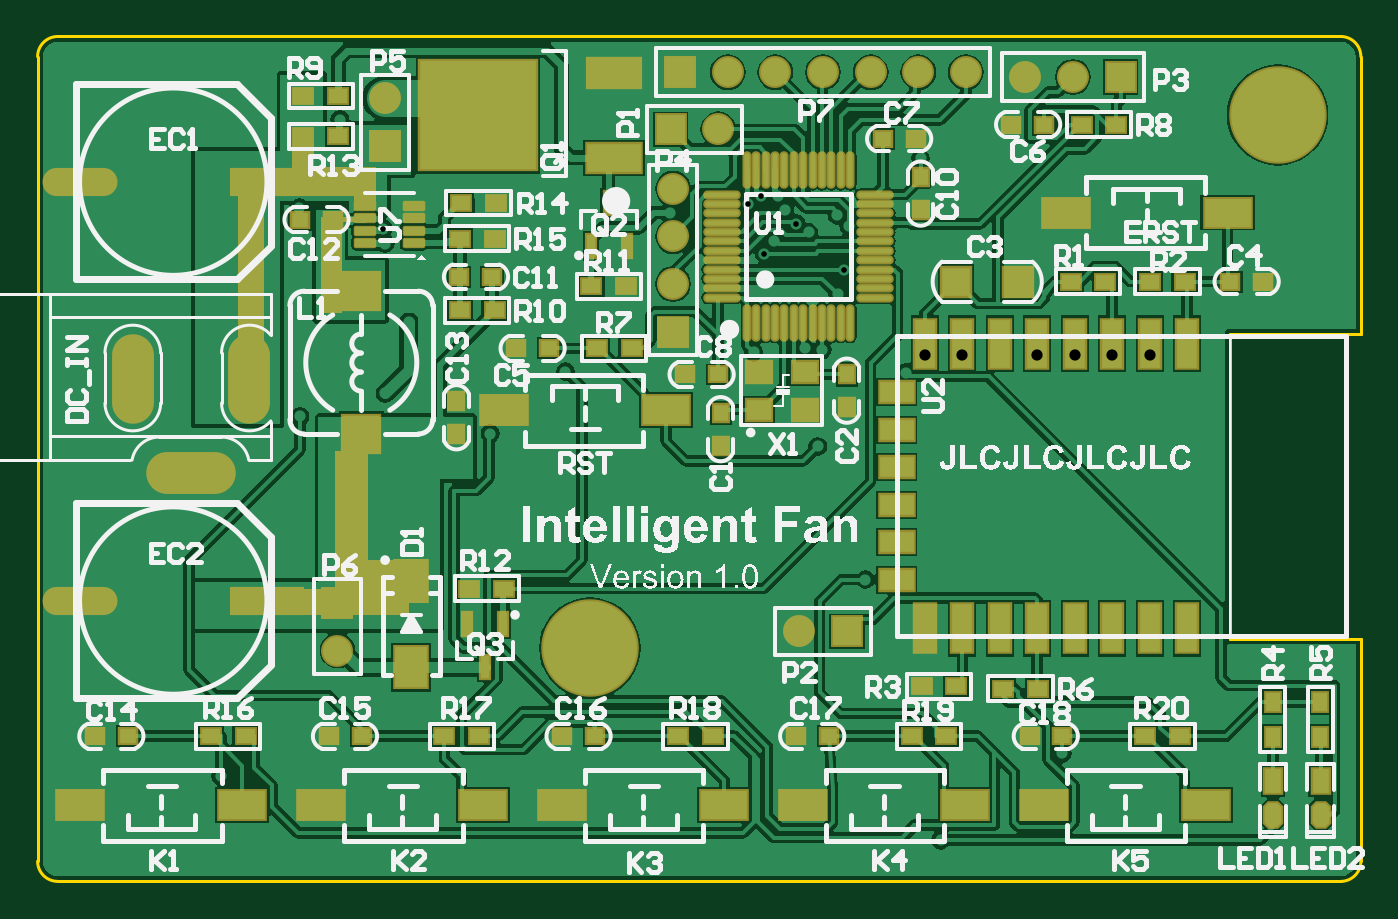
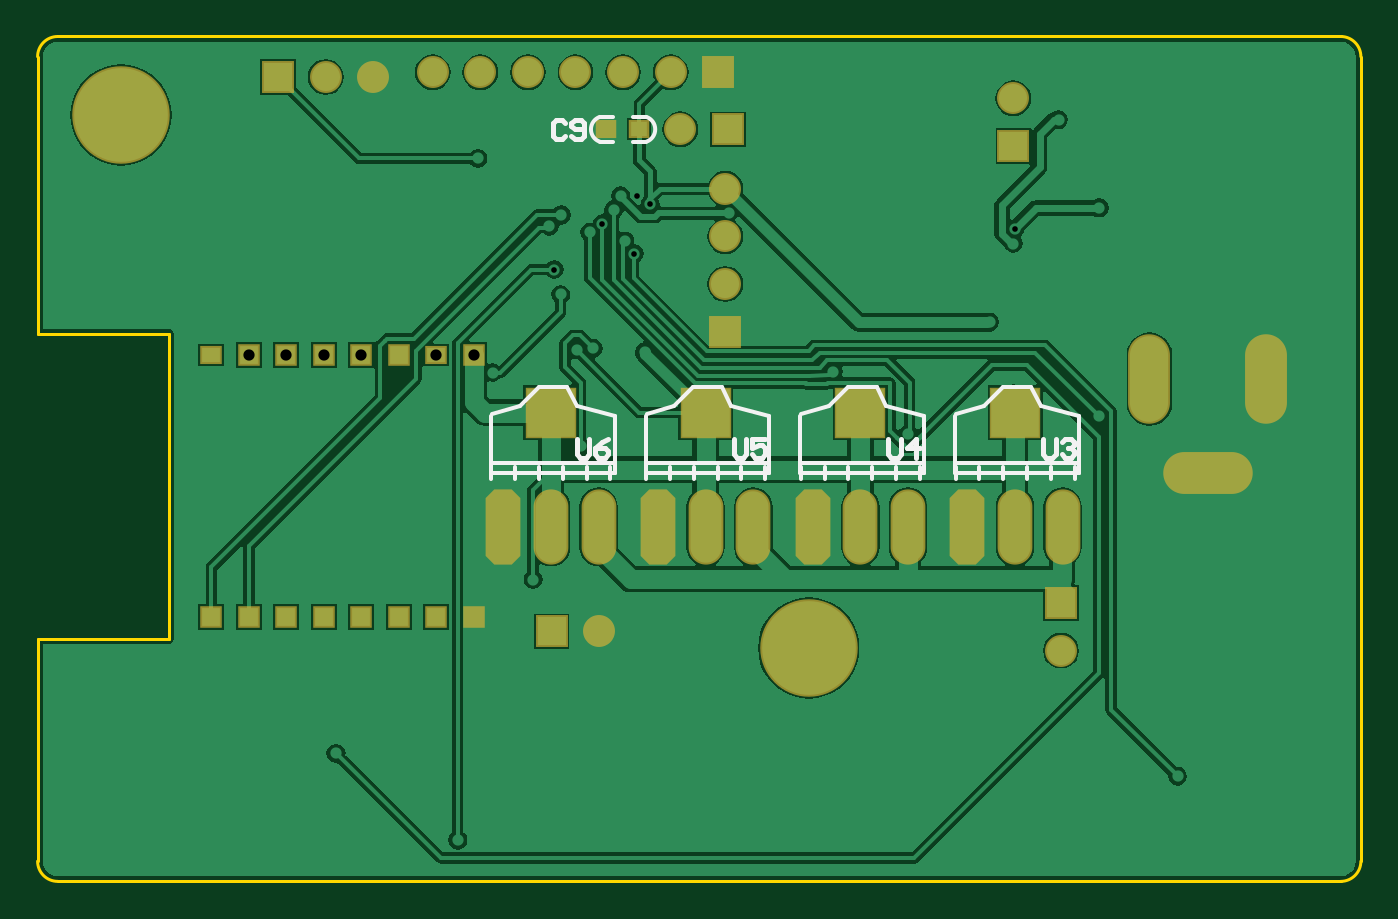
Circuit board: 11 layer files. Board 70.6 x 45.1 mm.
- drill: ControlBoard-RoundHoles.TXT (1717 bytes)
- drill: ControlBoard-SlotHoles.TXT (208 bytes)
- bottom_copper: ControlBoard.GBL (35240 bytes)
- bottom_silk: ControlBoard.GBO (3654 bytes)
- paste: ControlBoard.GBP (942 bytes)
- bottom_mask: ControlBoard.GBS (2050 bytes)
- outline: ControlBoard.GKO (574 bytes)
- top_copper: ControlBoard.GTL (66293 bytes)
- top_silk: ControlBoard.GTO (102723 bytes)
- paste: ControlBoard.GTP (5192 bytes)
- top_mask: ControlBoard.GTS (6783 bytes)

=== drill: ControlBoard-RoundHoles.TXT ===
M48
;Layer_Color=9474304
;FILE_FORMAT=2:5
INCH,LZ
;TYPE=PLATED
T1F00S00C0.01181
T2F00S00C0.02362
T3F00S00C0.03543
T5F00S00C0.12598
%
T01
X03295Y02
X0329Y021
X0315307Y02224
X03165Y0277
X03245Y02845
X0294Y0271
X02865
X02739Y02589
X02815Y02365
X0295Y02315
X0296Y0219
X0286Y0216
X0289732Y02042
X03085Y02225
X0261Y02165
X02595Y02295
X02549Y02752
X0244Y02765
X02475Y02875
X0249Y0299
X02504Y03067
X02613Y03075
X026478Y03072
X02815Y03065
X02824Y03024
X02639Y02869
X0258Y0291
X0221Y02905
X02109Y03026
X01905Y03015
X019507Y0289579
X019Y02752
X0211Y02765
X021Y0263
X02208Y02657
X0208Y02225
X02175Y0212
X01805Y02205
X01715Y0215
X01645Y0217
X0157Y02265
X0164Y02375
X0163Y02585
Y0264
Y0269
Y0274
X0173Y0298
X01551Y02932
X01475Y024
X01385Y02176
X01165Y02115
X0108Y0226
X01065Y02495
X01075Y0259
X01185Y02545
X0121Y0342
X0109Y0336
Y0348
X0155Y0337
X0148Y0369
X01635Y03555
X01795Y034
X0172659Y0332659
X0173Y03295
X0178Y0313
X02045Y0318
X02125Y03135
X0224Y03165
X02265Y03235
X0238Y03245
X023283Y0335875
X0249325Y0337721
X0252012Y0339488
X02555Y03395
X0257Y03365
X0259362Y0333704
X0262Y0331862
X0254638Y033
X0252638Y0327375
X0262811Y03188
X02681
X0269466Y0324034
X02705Y0333135
X0268Y03355
X0274Y03455
X0281Y0347
X02855Y03474
X0289Y03365
X02875Y03275
X0306Y0327
X03033Y03515
X02955Y0356
X0257Y0357
X02205Y03605
X02005Y0338
Y03305
X02765Y03135
X0323Y0336
X0334Y0328
X03615Y03215
T02
X0317878Y0251
X0325752
X0333626
X03415
Y0306118
X0333626
X0325752
X0317878
X0310004
X030213
X0294256
X0286382
Y0251
X0294256
X030213
X0310004
T03
X0163Y0244
Y0254
X026Y0248
X027
X02335Y0311
Y0321
Y0331
Y0341
X0233Y03535
X0243
X0245Y03655
X0235
X0255
X0265
X0275
X0285
X0295
X03075Y03645
X0173Y036
Y035
X03175Y03645
X03275
T05
X0216Y02445
X03605Y03565
M30

=== drill: ControlBoard-SlotHoles.TXT ===
M48
;Layer_Color=9474304
;FILE_FORMAT=2:5
INCH,LZ
;TYPE=PLATED
T4F00S00C0.05000
%
G90
G05
T04
G00X0135205Y0281315
M15
G01X0129205
M16
G00X0144409Y0304
M15
G01Y0298
M16
G00X012Y03045
M15
G01Y02975
M16
M17
M30

=== bottom_copper: ControlBoard.GBL (35240 bytes, source omitted) ===
=== bottom_silk: ControlBoard.GBO ===
G04*
G04 #@! TF.GenerationSoftware,Altium Limited,Altium Designer,20.0.13 (296)*
G04*
G04 Layer_Color=32896*
%FSLAX25Y25*%
%MOIN*%
G70*
G01*
G75*
%ADD12C,0.00787*%
%ADD14C,0.01000*%
D12*
X259902Y350900D02*
G03*
X259902Y356100I-902J2600D01*
G01*
X250098D02*
G03*
X250098Y350900I902J-2600D01*
G01*
X257100Y356100D02*
X259902D01*
X257100Y350900D02*
X259902D01*
X250098Y356100D02*
X252900D01*
X250098Y350900D02*
X252900D01*
X175247Y299294D02*
X179247Y295294D01*
X185080Y293627D01*
X169247Y299294D02*
X175247D01*
X159247Y293294D02*
X167247Y295294D01*
X169247Y299294D01*
X159247Y281294D02*
Y293294D01*
Y281294D02*
Y283294D01*
X185247D02*
Y293294D01*
Y281294D02*
Y283294D01*
X160147Y279994D02*
Y282494D01*
X165147Y279994D02*
Y282494D01*
X170147Y279994D02*
Y282494D01*
X175147Y279994D02*
Y282494D01*
X180147Y279994D02*
Y282494D01*
X185147Y279994D02*
Y282494D01*
X159247Y283294D02*
X185247D01*
X159247Y281294D02*
X185247D01*
X207747Y299294D02*
X211747Y295294D01*
X217580Y293627D01*
X201747Y299294D02*
X207747D01*
X191747Y293294D02*
X199747Y295294D01*
X201747Y299294D01*
X191747Y281294D02*
Y293294D01*
Y281294D02*
Y283294D01*
X217747D02*
Y293294D01*
Y281294D02*
Y283294D01*
X192647Y279994D02*
Y282494D01*
X197647Y279994D02*
Y282494D01*
X202647Y279994D02*
Y282494D01*
X207647Y279994D02*
Y282494D01*
X212647Y279994D02*
Y282494D01*
X217647Y279994D02*
Y282494D01*
X191747Y283294D02*
X217747D01*
X191747Y281294D02*
X217747D01*
X272747Y299294D02*
X276747Y295294D01*
X282580Y293627D01*
X266747Y299294D02*
X272747D01*
X256747Y293294D02*
X264747Y295294D01*
X266747Y299294D01*
X256747Y281294D02*
Y293294D01*
Y281294D02*
Y283294D01*
X282747D02*
Y293294D01*
Y281294D02*
Y283294D01*
X257647Y279994D02*
Y282494D01*
X262647Y279994D02*
Y282494D01*
X267647Y279994D02*
Y282494D01*
X272647Y279994D02*
Y282494D01*
X277647Y279994D02*
Y282494D01*
X282647Y279994D02*
Y282494D01*
X256747Y283294D02*
X282747D01*
X256747Y281294D02*
X282747D01*
X240247Y299294D02*
X244247Y295294D01*
X250080Y293627D01*
X234247Y299294D02*
X240247D01*
X224247Y293294D02*
X232247Y295294D01*
X234247Y299294D01*
X224247Y281294D02*
Y293294D01*
Y281294D02*
Y283294D01*
X250247D02*
Y293294D01*
Y281294D02*
Y283294D01*
X225147Y279994D02*
Y282494D01*
X230147Y279994D02*
Y282494D01*
X235147Y279994D02*
Y282494D01*
X240147Y279994D02*
Y282494D01*
X245147Y279994D02*
Y282494D01*
X250147Y279994D02*
Y282494D01*
X224247Y283294D02*
X250247D01*
X224247Y281294D02*
X250247D01*
D14*
X267156Y354812D02*
X267812Y355468D01*
X269124D01*
X269780Y354812D01*
Y352188D01*
X269124Y351532D01*
X267812D01*
X267156Y352188D01*
X265844D02*
X265188Y351532D01*
X263876D01*
X263220Y352188D01*
Y354812D01*
X263876Y355468D01*
X265188D01*
X265844Y354812D01*
Y354156D01*
X265188Y353500D01*
X263220D01*
X166780Y288468D02*
Y285188D01*
X166124Y284532D01*
X164812D01*
X164156Y285188D01*
Y288468D01*
X162844Y287812D02*
X162188Y288468D01*
X160876D01*
X160220Y287812D01*
Y287156D01*
X160876Y286500D01*
X161532D01*
X160876D01*
X160220Y285844D01*
Y285188D01*
X160876Y284532D01*
X162188D01*
X162844Y285188D01*
X199280Y288468D02*
Y285188D01*
X198624Y284532D01*
X197312D01*
X196656Y285188D01*
Y288468D01*
X193376Y284532D02*
Y288468D01*
X195344Y286500D01*
X192720D01*
X264780Y288468D02*
Y285188D01*
X264124Y284532D01*
X262812D01*
X262156Y285188D01*
Y288468D01*
X258220D02*
X259532Y287812D01*
X260844Y286500D01*
Y285188D01*
X260188Y284532D01*
X258876D01*
X258220Y285188D01*
Y285844D01*
X258876Y286500D01*
X260844D01*
X231780Y288468D02*
Y285188D01*
X231124Y284532D01*
X229812D01*
X229156Y285188D01*
Y288468D01*
X225220D02*
X227844D01*
Y286500D01*
X226532Y287156D01*
X225876D01*
X225220Y286500D01*
Y285188D01*
X225876Y284532D01*
X227188D01*
X227844Y285188D01*
M02*

=== paste: ControlBoard.GBP ===
G04*
G04 #@! TF.GenerationSoftware,Altium Limited,Altium Designer,20.0.13 (296)*
G04*
G04 Layer_Color=128*
%FSLAX25Y25*%
%MOIN*%
G70*
G01*
G75*
%ADD24R,0.03500X0.03000*%
%ADD84R,0.10000X0.10000*%
%ADD85O,0.06500X0.15000*%
G04:AMPARAMS|DCode=86|XSize=150mil|YSize=65mil|CornerRadius=0mil|HoleSize=0mil|Usage=FLASHONLY|Rotation=90.000|XOffset=0mil|YOffset=0mil|HoleType=Round|Shape=Octagon|*
%AMOCTAGOND86*
4,1,8,0.01625,0.07500,-0.01625,0.07500,-0.03250,0.05875,-0.03250,-0.05875,-0.01625,-0.07500,0.01625,-0.07500,0.03250,-0.05875,0.03250,0.05875,0.01625,0.07500,0.0*
%
%ADD86OCTAGOND86*%

D24*
X251600Y353500D02*
D03*
X258500D02*
D03*
D84*
X172647Y293994D02*
D03*
X205147D02*
D03*
X270147D02*
D03*
X237647D02*
D03*
D85*
X172647Y269994D02*
D03*
X162647D02*
D03*
X205147D02*
D03*
X195147D02*
D03*
X270147D02*
D03*
X260147D02*
D03*
X237647D02*
D03*
X227647D02*
D03*
D86*
X182647D02*
D03*
X215147D02*
D03*
X280147D02*
D03*
X247647D02*
D03*
M02*

=== bottom_mask: ControlBoard.GBS ===
G04*
G04 #@! TF.GenerationSoftware,Altium Limited,Altium Designer,20.0.13 (296)*
G04*
G04 Layer_Color=16711935*
%FSLAX25Y25*%
%MOIN*%
G70*
G01*
G75*
%ADD46R,0.04300X0.03800*%
%ADD65R,0.06706X0.06706*%
%ADD66C,0.06706*%
%ADD67R,0.06706X0.06706*%
%ADD68R,0.04737X0.03800*%
%ADD69C,0.20485*%
%ADD70O,0.08800X0.18800*%
%ADD71O,0.18800X0.08800*%
%ADD89R,0.10800X0.10800*%
%ADD90O,0.07300X0.15800*%
G04:AMPARAMS|DCode=91|XSize=158mil|YSize=73mil|CornerRadius=0mil|HoleSize=0mil|Usage=FLASHONLY|Rotation=90.000|XOffset=0mil|YOffset=0mil|HoleType=Round|Shape=Octagon|*
%AMOCTAGOND91*
4,1,8,0.01825,0.07900,-0.01825,0.07900,-0.03650,0.06075,-0.03650,-0.06075,-0.01825,-0.07900,0.01825,-0.07900,0.03650,-0.06075,0.03650,0.06075,0.01825,0.07900,0.0*
%
%ADD91OCTAGOND91*%

%ADD92R,0.04737X0.04737*%
D46*
X251600Y353500D02*
D03*
X258500D02*
D03*
D65*
X233000D02*
D03*
X235000Y365500D02*
D03*
X327500Y364500D02*
D03*
X270000Y248000D02*
D03*
D66*
X243000Y353500D02*
D03*
X233500Y341000D02*
D03*
Y331000D02*
D03*
Y321000D02*
D03*
X295000Y365500D02*
D03*
X285000D02*
D03*
X275000D02*
D03*
X265000D02*
D03*
X245000D02*
D03*
X255000D02*
D03*
X317500Y364500D02*
D03*
X307500D02*
D03*
X163000Y244000D02*
D03*
X260000Y248000D02*
D03*
X173000Y360000D02*
D03*
D67*
X233500Y311000D02*
D03*
X163000Y254000D02*
D03*
X173000Y350000D02*
D03*
D68*
X341500Y306118D02*
D03*
X294256D02*
D03*
D69*
X360500Y356500D02*
D03*
X216000Y244500D02*
D03*
D70*
X144409Y301000D02*
D03*
X120000D02*
D03*
D71*
X132205Y281315D02*
D03*
D89*
X172647Y293994D02*
D03*
X205147D02*
D03*
X270147D02*
D03*
X237647D02*
D03*
D90*
X172647Y269994D02*
D03*
X162647D02*
D03*
X205147D02*
D03*
X195147D02*
D03*
X270147D02*
D03*
X260147D02*
D03*
X237647D02*
D03*
X227647D02*
D03*
D91*
X182647D02*
D03*
X215147D02*
D03*
X280147D02*
D03*
X247647D02*
D03*
D92*
X333626Y306118D02*
D03*
X302130D02*
D03*
X317878D02*
D03*
Y251000D02*
D03*
X325752D02*
D03*
X333626D02*
D03*
X341500D02*
D03*
X310004D02*
D03*
X302130D02*
D03*
X294256D02*
D03*
X286382D02*
D03*
X325752Y306118D02*
D03*
X310004D02*
D03*
X286382D02*
D03*
M02*

=== outline: ControlBoard.GKO ===
G04*
G04 #@! TF.GenerationSoftware,Altium Limited,Altium Designer,20.0.13 (296)*
G04*
G04 Layer_Color=16711935*
%FSLAX25Y25*%
%MOIN*%
G70*
G01*
G75*
%ADD98C,0.00630*%
D98*
X373768Y195500D02*
G03*
X378000Y199732I0J4232D01*
G01*
Y368768D02*
G03*
X373768Y373000I-4232J0D01*
G01*
X104232D02*
G03*
X100000Y368768I0J-4232D01*
G01*
Y199732D02*
G03*
X104232Y195500I4232J0D01*
G01*
X378000Y199732D02*
Y246500D01*
X350500D02*
X378000D01*
X350500D02*
Y310500D01*
X378000D01*
Y368768D01*
X104232Y195500D02*
X373768D01*
X104232Y373000D02*
X373768D01*
X100000Y199732D02*
Y368768D01*
M02*

=== top_copper: ControlBoard.GTL (66293 bytes, source omitted) ===
=== top_silk: ControlBoard.GTO (102723 bytes, source omitted) ===
=== paste: ControlBoard.GTP ===
G04*
G04 #@! TF.GenerationSoftware,Altium Limited,Altium Designer,20.0.13 (296)*
G04*
G04 Layer_Color=8421504*
%FSLAX25Y25*%
%MOIN*%
G70*
G01*
G75*
%ADD21O,0.01100X0.07087*%
%ADD22O,0.07087X0.01100*%
%ADD23R,0.04000X0.03150*%
%ADD24R,0.03500X0.03000*%
%ADD25R,0.03000X0.03500*%
%ADD26R,0.06000X0.06000*%
%ADD27R,0.07087X0.04331*%
%ADD28R,0.04331X0.10236*%
%ADD29R,0.01968X0.04724*%
%ADD30R,0.06890X0.08661*%
%ADD31R,0.03150X0.04000*%
G04:AMPARAMS|DCode=32|XSize=50mil|YSize=35mil|CornerRadius=0mil|HoleSize=0mil|Usage=FLASHONLY|Rotation=270.000|XOffset=0mil|YOffset=0mil|HoleType=Round|Shape=Octagon|*
%AMOCTAGOND32*
4,1,8,-0.00875,-0.02500,0.00875,-0.02500,0.01750,-0.01625,0.01750,0.01625,0.00875,0.02500,-0.00875,0.02500,-0.01750,0.01625,-0.01750,-0.01625,-0.00875,-0.02500,0.0*
%
%ADD32OCTAGOND32*%

%ADD33R,0.03500X0.05000*%
%ADD34R,0.05118X0.04331*%
%ADD35R,0.09843X0.05906*%
%ADD36R,0.24500X0.23000*%
%ADD37R,0.11000X0.06000*%
%ADD38R,0.11500X0.06000*%
%ADD39O,0.14961X0.05118*%
%ADD40R,0.14961X0.05118*%
G04:AMPARAMS|DCode=41|XSize=43.31mil|YSize=17.72mil|CornerRadius=2.22mil|HoleSize=0mil|Usage=FLASHONLY|Rotation=180.000|XOffset=0mil|YOffset=0mil|HoleType=Round|Shape=RoundedRectangle|*
%AMROUNDEDRECTD41*
21,1,0.04331,0.01329,0,0,180.0*
21,1,0.03888,0.01772,0,0,180.0*
1,1,0.00443,-0.01944,0.00664*
1,1,0.00443,0.01944,0.00664*
1,1,0.00443,0.01944,-0.00664*
1,1,0.00443,-0.01944,-0.00664*
%
%ADD41ROUNDEDRECTD41*%
%ADD42R,0.07874X0.07874*%
D21*
X249032Y312910D02*
D03*
X251000D02*
D03*
X252969D02*
D03*
X254937D02*
D03*
X256906D02*
D03*
X258874D02*
D03*
X260843D02*
D03*
X262811D02*
D03*
X264780D02*
D03*
X266748D02*
D03*
X268717D02*
D03*
X270685D02*
D03*
Y345000D02*
D03*
X268717D02*
D03*
X266748D02*
D03*
X264780D02*
D03*
X262811D02*
D03*
X260843D02*
D03*
X258874D02*
D03*
X256906D02*
D03*
X254937D02*
D03*
X252969D02*
D03*
X251000D02*
D03*
X249032D02*
D03*
D22*
X275903Y318128D02*
D03*
Y320097D02*
D03*
Y322065D02*
D03*
Y324034D02*
D03*
Y326002D02*
D03*
Y327971D02*
D03*
Y329939D02*
D03*
Y331908D02*
D03*
Y333876D02*
D03*
Y335845D02*
D03*
Y337813D02*
D03*
Y339782D02*
D03*
X243813D02*
D03*
Y337813D02*
D03*
Y335845D02*
D03*
Y333876D02*
D03*
Y331908D02*
D03*
Y329939D02*
D03*
Y327971D02*
D03*
Y326002D02*
D03*
Y324034D02*
D03*
Y322065D02*
D03*
Y320097D02*
D03*
Y318128D02*
D03*
D23*
X324300Y321500D02*
D03*
X317000D02*
D03*
X333700D02*
D03*
X341000D02*
D03*
X326650Y354500D02*
D03*
X319350D02*
D03*
X198000Y257000D02*
D03*
X190700D02*
D03*
X143693Y226000D02*
D03*
X136393D02*
D03*
X192770D02*
D03*
X185470D02*
D03*
X241846D02*
D03*
X234546D02*
D03*
X302850Y236000D02*
D03*
X310150D02*
D03*
X340000Y226000D02*
D03*
X332700D02*
D03*
X285700Y236500D02*
D03*
X293000D02*
D03*
X290923Y226000D02*
D03*
X283623D02*
D03*
X224800Y307500D02*
D03*
X217500D02*
D03*
X216350Y320500D02*
D03*
X223650D02*
D03*
X155850Y360500D02*
D03*
X163150D02*
D03*
Y352000D02*
D03*
X155850D02*
D03*
X188700Y315500D02*
D03*
X196000D02*
D03*
X188700Y330500D02*
D03*
X196000D02*
D03*
X196300Y338000D02*
D03*
X189000D02*
D03*
D24*
X350600Y321500D02*
D03*
X357500D02*
D03*
X311500Y354500D02*
D03*
X304600D02*
D03*
X277600Y351500D02*
D03*
X284500D02*
D03*
X112100Y226006D02*
D03*
X119000D02*
D03*
X161177D02*
D03*
X168077D02*
D03*
X210254D02*
D03*
X217154D02*
D03*
X308407D02*
D03*
X315307D02*
D03*
X259330D02*
D03*
X266230D02*
D03*
X242900Y302000D02*
D03*
X236000D02*
D03*
X207400Y307500D02*
D03*
X200500D02*
D03*
X162000Y334500D02*
D03*
X155100D02*
D03*
X195500Y322500D02*
D03*
X188600D02*
D03*
D25*
X285500Y343400D02*
D03*
Y336500D02*
D03*
X270000Y302000D02*
D03*
Y295100D02*
D03*
X243500Y293900D02*
D03*
Y287000D02*
D03*
X188000Y296400D02*
D03*
Y289500D02*
D03*
D26*
X293000Y321500D02*
D03*
X306000D02*
D03*
D27*
X280476Y258874D02*
D03*
Y266748D02*
D03*
Y274622D02*
D03*
Y282496D02*
D03*
Y290370D02*
D03*
Y298244D02*
D03*
D28*
X341500Y248638D02*
D03*
X333626D02*
D03*
X325752D02*
D03*
X317878D02*
D03*
X310004D02*
D03*
X302130D02*
D03*
X294256D02*
D03*
X286382D02*
D03*
Y308480D02*
D03*
X294256D02*
D03*
X302130D02*
D03*
X310004D02*
D03*
X317878D02*
D03*
X325752D02*
D03*
X333626D02*
D03*
X341500D02*
D03*
D29*
X197740Y249500D02*
D03*
X190260D02*
D03*
X194000Y240500D02*
D03*
X216260Y329000D02*
D03*
X223740D02*
D03*
X220000Y338000D02*
D03*
D30*
X178500Y240445D02*
D03*
Y258555D02*
D03*
D31*
X369500Y233150D02*
D03*
Y225850D02*
D03*
X359500Y233150D02*
D03*
Y225850D02*
D03*
D32*
X369526Y209500D02*
D03*
X359526D02*
D03*
D33*
X369526Y216500D02*
D03*
X359526D02*
D03*
D34*
X261200Y302500D02*
D03*
Y294600D02*
D03*
X251500Y302500D02*
D03*
Y294600D02*
D03*
D35*
X232000Y294500D02*
D03*
X198000D02*
D03*
X350000Y336000D02*
D03*
X316000D02*
D03*
X311500Y211500D02*
D03*
X345500D02*
D03*
X260875D02*
D03*
X294875D02*
D03*
X210250D02*
D03*
X244250D02*
D03*
X159625D02*
D03*
X193625D02*
D03*
X109000D02*
D03*
X143000D02*
D03*
D36*
X192500Y356500D02*
D03*
D37*
X221113Y365345D02*
D03*
D38*
X221013Y347545D02*
D03*
D39*
X108815Y254500D02*
D03*
Y342500D02*
D03*
D40*
X148185Y254500D02*
D03*
Y342500D02*
D03*
D41*
X168882Y337339D02*
D03*
X179118Y334780D02*
D03*
Y332220D02*
D03*
Y329661D02*
D03*
Y337339D02*
D03*
X168882Y334780D02*
D03*
Y332220D02*
D03*
Y329661D02*
D03*
D42*
X168000Y289500D02*
D03*
Y319500D02*
D03*
M02*

=== top_mask: ControlBoard.GTS (6783 bytes, source omitted) ===
